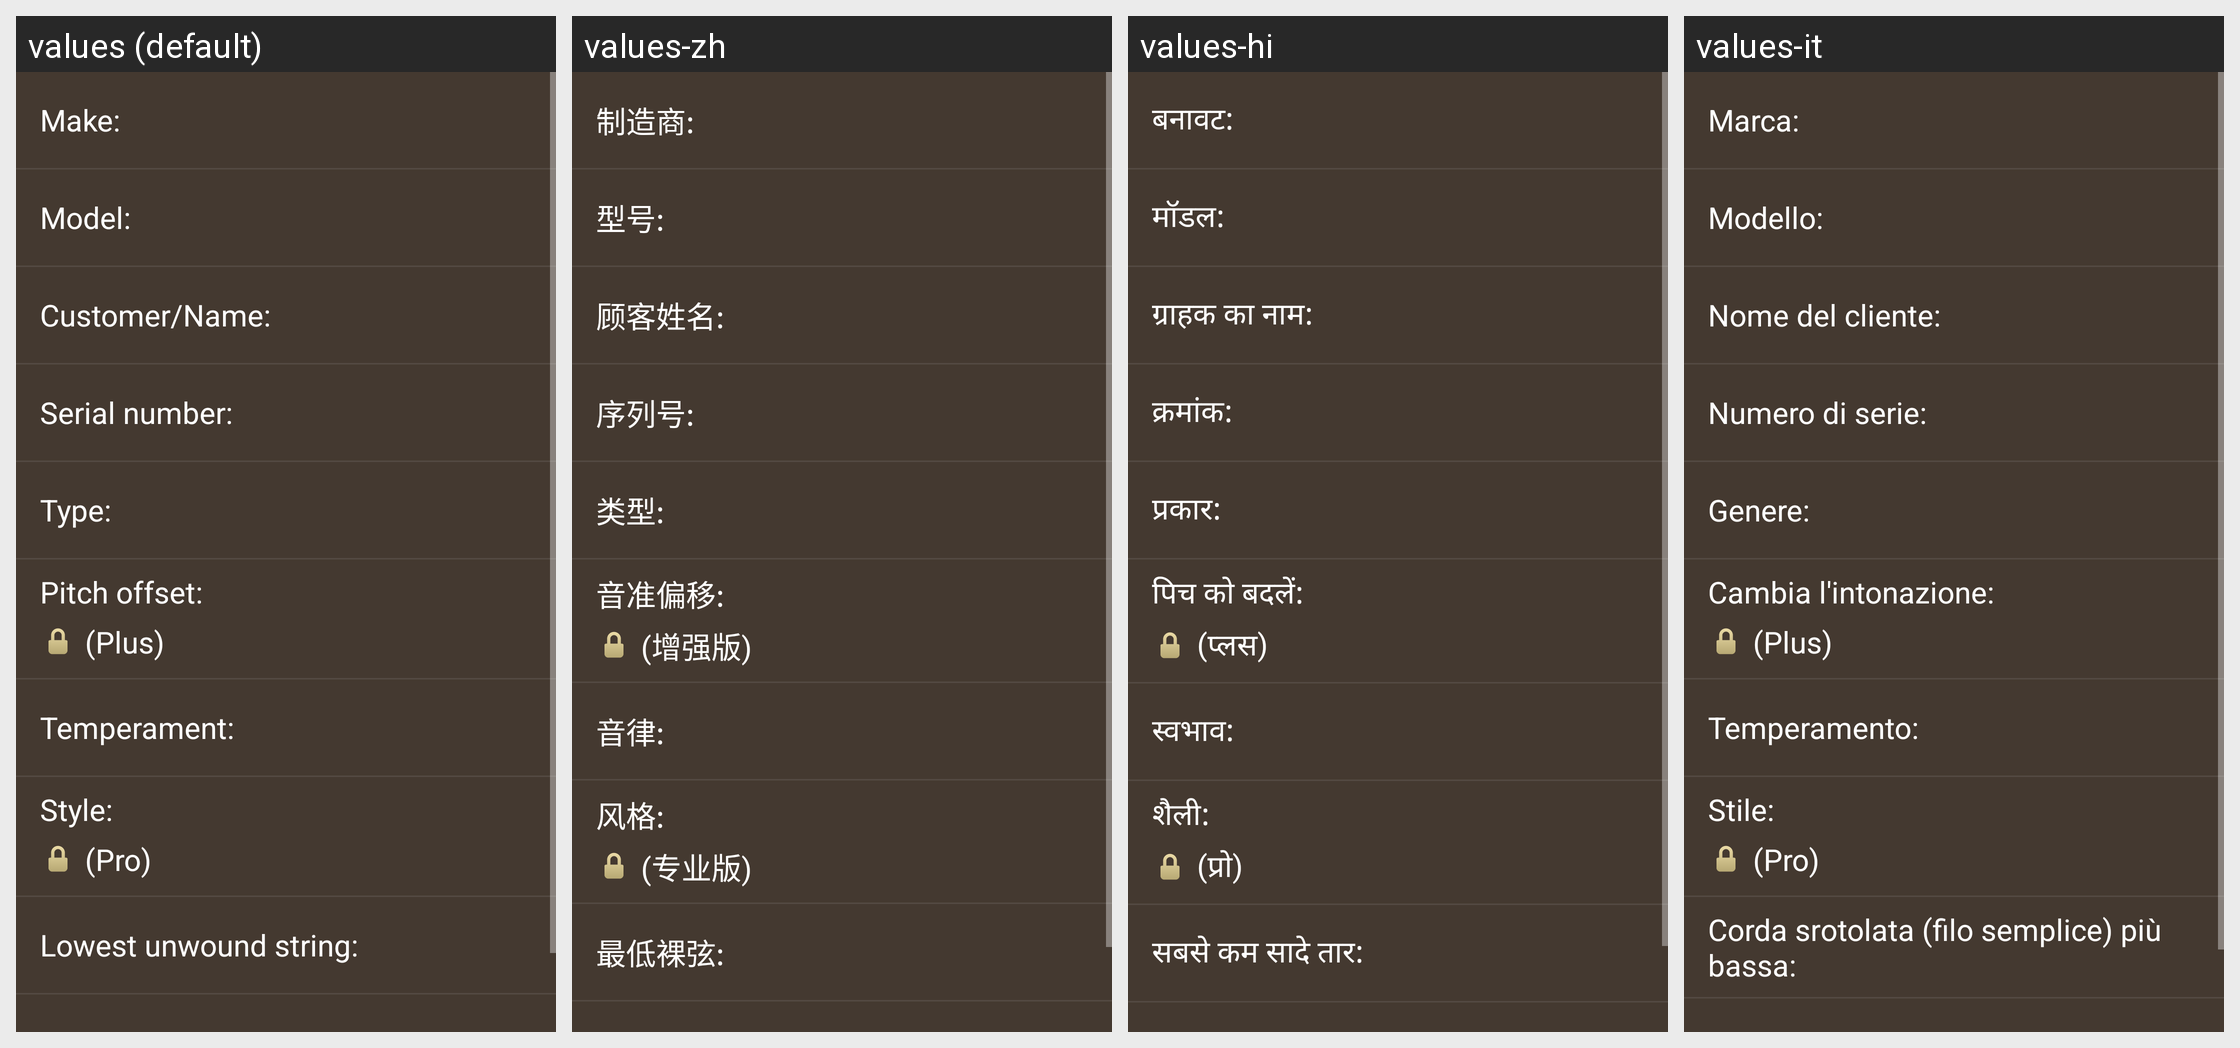

For this localized Android screen grid, give each drawn string resource with its value in every locale shown.
Android screen res/layout/fragment_tuning_settings.xml rendered under 4 locales, left to right: values (default), values-zh, values-hi, values-it. Device: Nexus 5 (rendered at 1080×1920; each locale shown at half size, 540×960, under a caption strip naming it); theme AppTheme.
Other locales in the repository, not shown: values-ar, values-de, values-el, values-es, values-fi, values-fr, values-hu, values-ja, values-ko, values-nl, values-pt, values-ru, values-sv, values-uk.
Strings drawn on this screen, with the default value and each locale's value (text and hints the layout hard-codes, and strings that could not be matched under every locale, appear in the picture but are not listed):

setting_tile_make
  values: Make:
  values-zh: 制造商:
  values-hi: बनावट:
  values-it: Marca:

setting_tile_model
  values: Model:
  values-zh: 型号:
  values-hi: मॉडल:
  values-it: Modello:

setting_tile_customer_name
  values: Customer/Name:
  values-zh: 顾客姓名:
  values-hi: ग्राहक का नाम:
  values-it: Nome del cliente:

setting_tile_serial
  values: Serial number:
  values-zh: 序列号:
  values-hi: क्रमांक:
  values-it: Numero di serie:

setting_tile_type
  values: Type:
  values-zh: 类型:
  values-hi: प्रकार:
  values-it: Genere:

setting_tile_pitch_offset
  values: Pitch offset:
  values-zh: 音准偏移:
  values-hi: पिच को बदलें:
  values-it: Cambia l'intonazione:

app_plan_lock_plus
  values: (Plus)
  values-zh: (增强版)
  values-hi: (प्लस)
  values-it: (Plus)

setting_tile_temperament
  values: Temperament:
  values-zh: 音律:
  values-hi: स्वभाव:
  values-it: Temperamento:

setting_tile_tuning_style
  values: Style:
  values-zh: 风格:
  values-hi: शैली:
  values-it: Stile:

app_plan_lock_pro
  values: (Pro)
  values-zh: (专业版)
  values-hi: (प्रो)
  values-it: (Pro)

setting_tile_lowest_unwound_string
  values: Lowest unwound string:
  values-zh: 最低裸弦:
  values-hi: सबसे कम सादे तार:
  values-it: Corda srotolata (filo semplice) più bassa:
